Labelled photos from "Experiment II", an image-classification folder in toast-ceo/CNN-Based-Crosswalk-Pedestrian-Situation-Recognition-System-Using-Mask-R-CNN-and-CDA. The possible labels are: danger outside crosswalk, safety inside crosswalk.

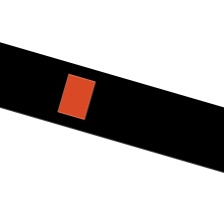
Label: safety inside crosswalk

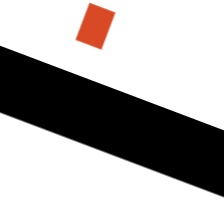
Label: danger outside crosswalk

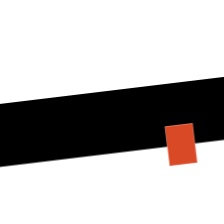
Label: danger outside crosswalk

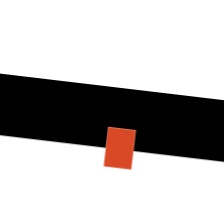
Label: danger outside crosswalk

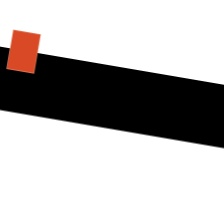
Label: safety inside crosswalk

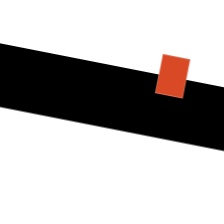
Label: safety inside crosswalk
